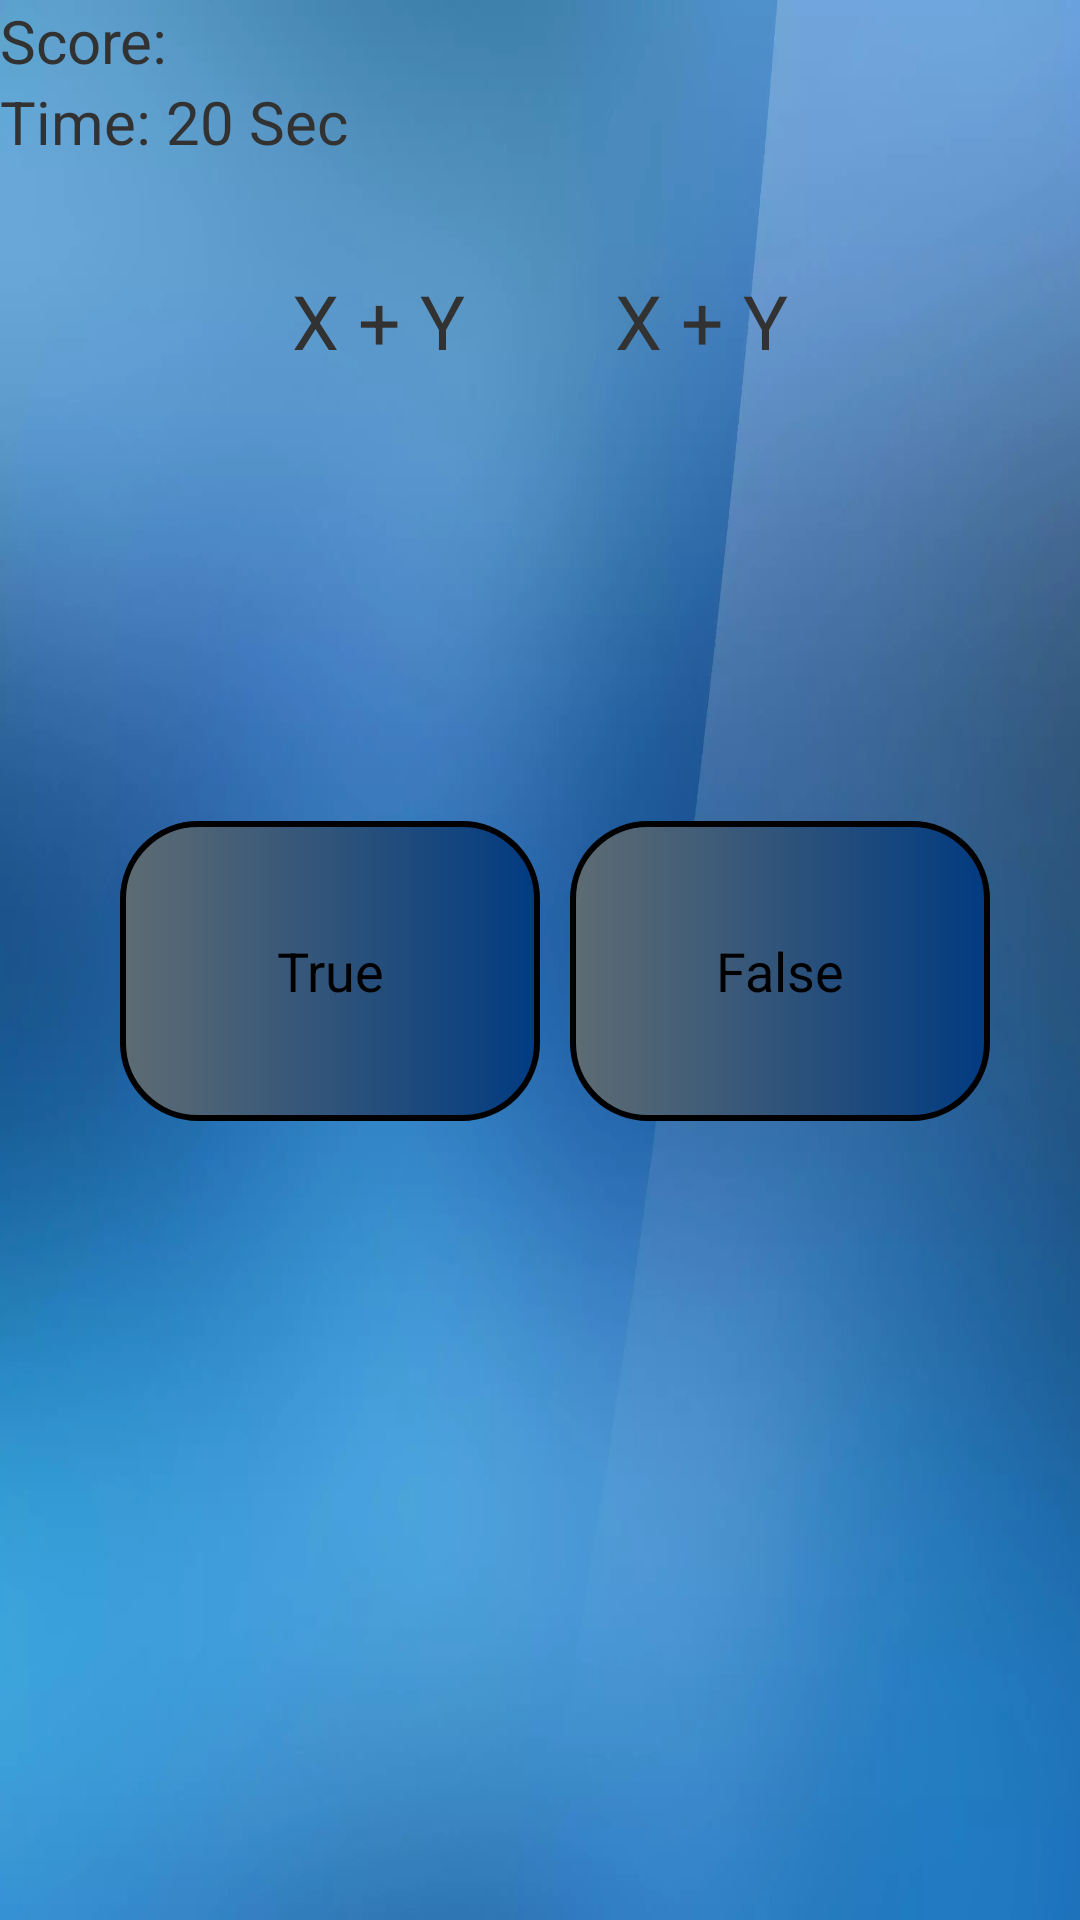

Here is an Android app screen rendered from its layout file. Give the layout XML and the strings, colors and styles it references.
<!-- AndroidManifest.xml: application theme AppTheme -->
<!-- res/layout/true_or_false_sign.xml -->
<?xml version="1.0" encoding="utf-8"?>
<RelativeLayout xmlns:android="http://schemas.android.com/apk/res/android"
    android:layout_width="match_parent"
    android:layout_height="match_parent"
    xmlns:app="http://schemas.android.com/apk/res-auto"
    android:background="@drawable/bluebackground"

    >

    <ImageView
        android:id="@+id/star_anim"
        android:layout_width="wrap_content"
        android:layout_height="200dp"
        android:layout_centerHorizontal="true"
        android:layout_centerInParent="true"
        android:elevation="15dp"
        android:src="@drawable/star"
        android:visibility="invisible"
        />
    <ImageView
        android:id="@+id/five_row"
        android:layout_width="wrap_content"
        android:layout_height="wrap_content"
        android:layout_centerHorizontal="true"
        android:layout_centerInParent="true"
        android:elevation="15dp"
        android:src="@drawable/fiverow"
        android:visibility="invisible"
        />
    <ImageView
        android:id="@+id/ten_row"
        android:layout_width="wrap_content"
        android:layout_height="wrap_content"
        android:layout_centerHorizontal="true"
        android:layout_centerInParent="true"
        android:elevation="15dp"
        android:src="@drawable/tenrow"
        android:visibility="invisible"
        />

    <TextView
        android:id="@+id/sign_score_TV"
        android:layout_width="wrap_content"
        android:layout_height="wrap_content"

        android:text="Score: "
        android:textSize="20sp" />

    <TextView
        android:id="@+id/sign_timer"
        android:layout_width="wrap_content"
        android:layout_height="wrap_content"
        android:layout_below="@id/sign_score_TV"
        android:text="Time: 20 Sec"
        android:textSize="20sp" />

    <TextView
        android:id="@+id/sign_signTV"
        android:layout_width="wrap_content"
        android:layout_height="wrap_content"
        android:layout_centerHorizontal="true"
        android:layout_marginTop="90dp"
        android:textSize="25sp" />

    <TextView
        android:id="@+id/sign_leftOp"
        android:layout_width="wrap_content"
        android:layout_height="wrap_content"
        android:layout_alignBaseline="@+id/sign_signTV"
        android:layout_alignBottom="@+id/sign_signTV"
        android:layout_marginEnd="25dp"
        android:layout_toStartOf="@+id/sign_signTV"
        android:text="X + Y"
        android:textSize="25sp" />

    <TextView
        android:id="@+id/sign_rightOp"
        android:layout_width="wrap_content"
        android:layout_height="wrap_content"
        android:layout_alignBaseline="@+id/sign_signTV"
        android:layout_alignBottom="@+id/sign_signTV"
        android:layout_marginStart="25dp"
        android:layout_toEndOf="@+id/sign_signTV"
        android:text="X + Y"
        android:textSize="25sp" />

    <Button
        android:id="@+id/sign_true"
        android:layout_width="140dp"
        android:layout_height="100dp"
        android:layout_below="@+id/sign_leftOp"
        android:layout_marginTop="150dp"
        android:layout_toStartOf="@+id/sign_signTV"
        android:background="@drawable/button_frame2"
        android:text="@string/true_sign" />

    <Button
        android:id="@+id/sign_false"
        android:layout_width="140dp"
        android:layout_height="100dp"
        android:layout_alignBottom="@+id/sign_true"
        android:layout_marginStart="10dp"
        android:layout_toEndOf="@+id/sign_signTV"
        android:background="@drawable/button_frame2"
        android:text="@string/false_sign" />

    <ImageView
        android:id="@+id/trueFalse_heart1"
        android:layout_width="25dp"
        android:layout_height="25dp"
        android:layout_alignParentRight="true"
        android:layout_marginStart="5dp"
        android:src="@drawable/hearticon"

        />

    <ImageView
        android:id="@+id/trueFalse_heart2"
        android:layout_width="25dp"
        android:layout_height="25dp"
        android:layout_marginStart="5dp"
        android:layout_toLeftOf="@id/trueFalse_heart1"
        android:src="@drawable/hearticon"

        />

    <ImageView
        android:id="@+id/trueFalse_heart3"
        android:layout_width="25dp"
        android:layout_height="25dp"
        android:layout_alignParentTop="true"
        android:layout_toStartOf="@+id/trueFalse_heart2"
        android:src="@drawable/hearticon" />


    <com.airbnb.lottie.LottieAnimationView
        android:layout_width="100dp"
        android:layout_height="100dp"
        app:lottie_autoPlay="false"
        app:lottie_fileName="ThumbsUp-azul-gris-2.json"
        android:layout_centerInParent="true"
        android:layout_below="@id/ten_row"
        android:layout_marginTop="50dp"
        android:visibility="invisible"
        android:id="@+id/right_answer_anim"


        />

    <com.airbnb.lottie.LottieAnimationView
        android:layout_width="150dp"
        android:layout_height="150dp"
        app:lottie_autoPlay="false"
        app:lottie_fileName="sad_one.json"
        android:layout_centerHorizontal="true"
        android:layout_marginTop="360dp"
        android:visibility="invisible"
        android:id="@+id/wrong_answer_anim"



        />


</RelativeLayout>
<!-- resources referenced by this layout -->
<resources>
  <!-- drawable bluebackground: png bitmap (drawable, 267376 bytes) -->
  <!-- drawable button_frame2 (drawable) -->
  <shape xmlns:android="http://schemas.android.com/apk/res/android"
      >
  
      <stroke
  
          android:width="2dip"
          android:color="#000000" />
  
      <corners android:radius="25dp"
          />
  
      <padding android:right="15dp" android:bottom="15dp" android:left="15dp" android:top="15dp"/>
  
  
  
      <gradient      android:startColor="#5e6c73"
          android:endColor="#013b81"
       />
  
  
  
  </shape>
  <!-- drawable fiverow: png bitmap (drawable, 43749 bytes) -->
  <!-- drawable star: png bitmap (drawable, 197792 bytes) -->
  <!-- drawable tenrow: png bitmap (drawable, 47334 bytes) -->
  <string name="false_sign">False</string>
  <string name="true_sign">True</string>
  <style name="AppTheme" parent="android:Theme.Holo.Light.DarkActionBar">
          
      </style>
</resources>
